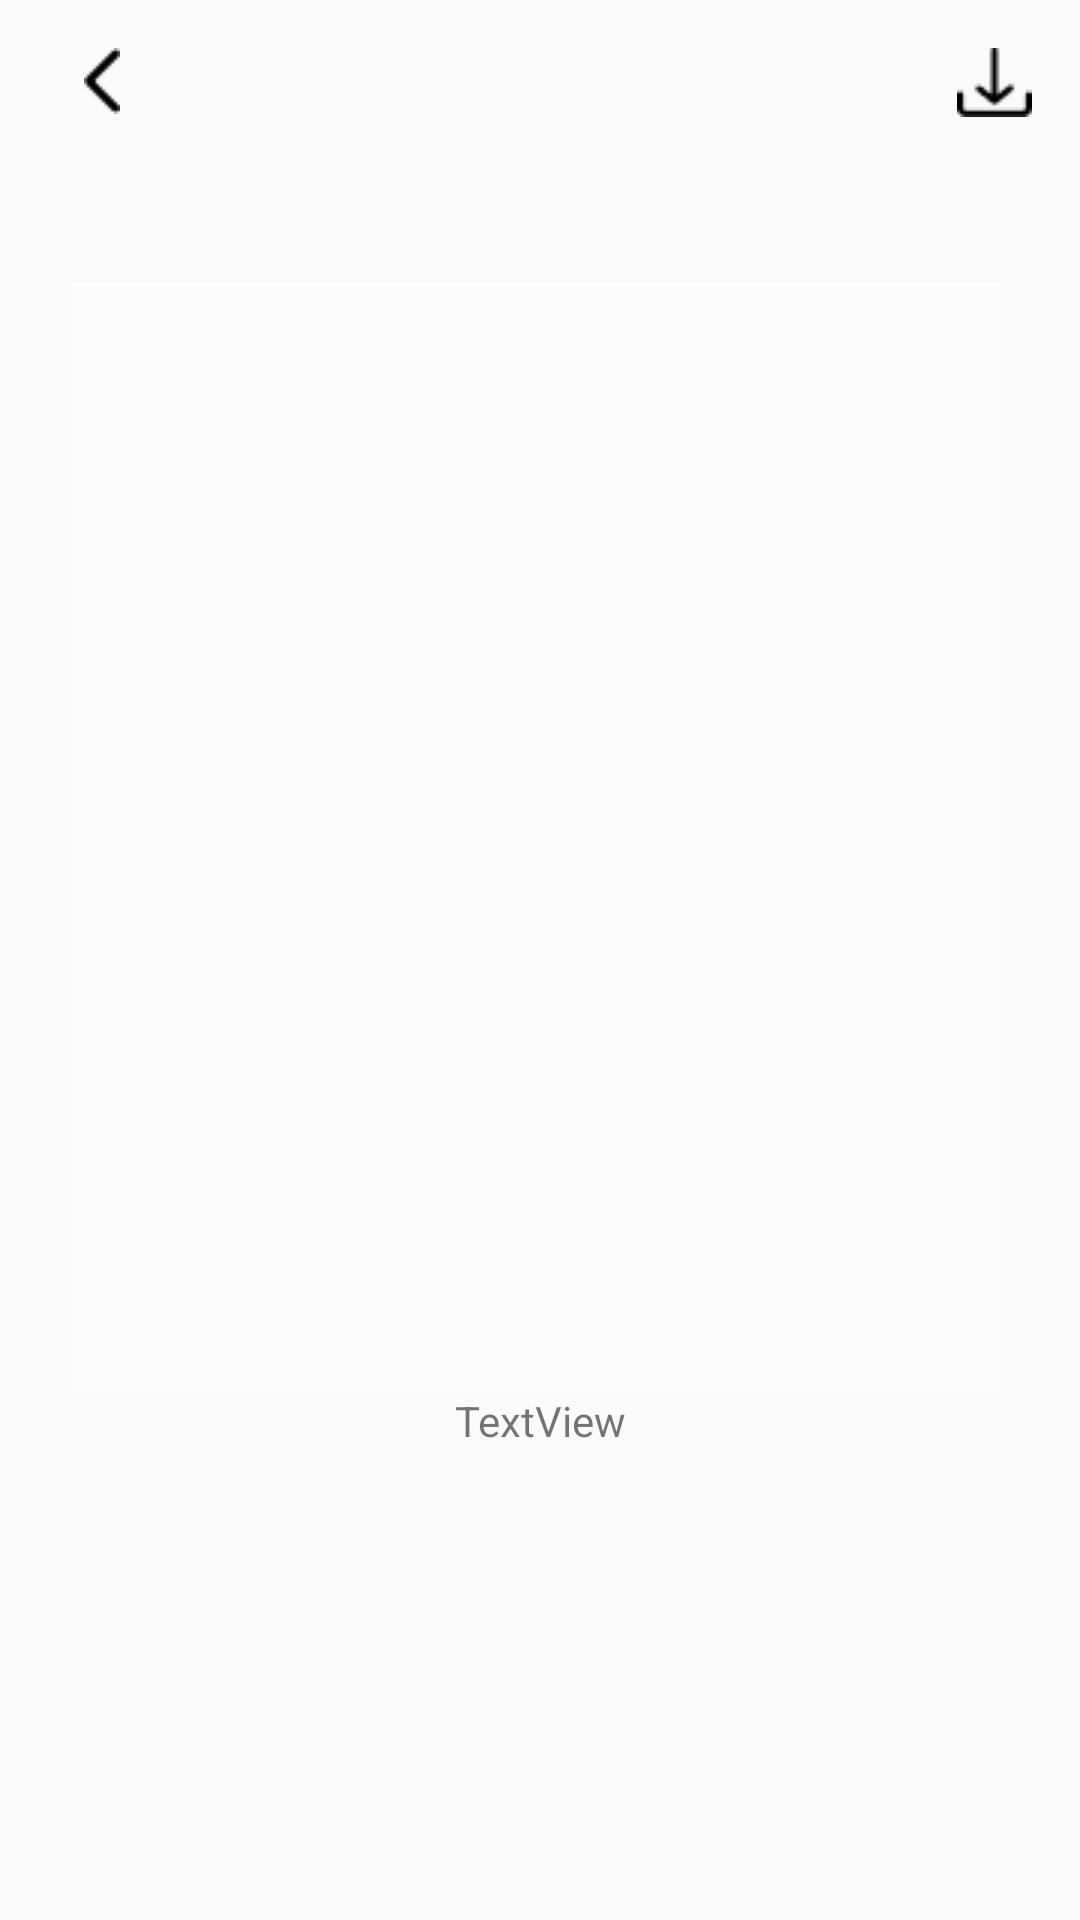

This screen was rendered from an Android layout file. Write that file and the resources it references.
<!-- AndroidManifest.xml: application theme Theme.AIArt -->
<!-- res/layout/fragment_create.xml -->
<?xml version="1.0" encoding="utf-8"?>
<androidx.constraintlayout.widget.ConstraintLayout xmlns:android="http://schemas.android.com/apk/res/android"
    xmlns:app="http://schemas.android.com/apk/res-auto"
    xmlns:tools="http://schemas.android.com/tools"
    android:layout_width="match_parent"
    android:layout_height="match_parent"
    tools:context=".fragments.CreateFragment" >

    <ImageView
        android:id="@+id/CreateIV"
        android:layout_width="fill_parent"
        android:layout_height="fill_parent"
        android:layout_marginStart="24dp"
        android:layout_marginTop="94dp"
        android:layout_marginEnd="27dp"
        android:layout_marginBottom="176dp"
        android:background="@android:drawable/screen_background_light_transparent"
        android:scaleType="fitXY"
        app:layout_constraintBottom_toBottomOf="parent"
        app:layout_constraintEnd_toEndOf="parent"
        app:layout_constraintHorizontal_bias="0.47"
        app:layout_constraintStart_toStartOf="parent"

        app:layout_constraintTop_toTopOf="parent"
        app:layout_constraintVertical_bias="0.423" />

    <ImageView
        android:id="@+id/backIV"
        android:layout_width="wrap_content"
        android:layout_height="wrap_content"
        android:layout_marginStart="28dp"
        android:layout_marginTop="16dp"
        android:src="@drawable/backvector__1_"
        app:layout_constraintStart_toStartOf="parent"
        app:layout_constraintTop_toTopOf="parent" />

    <ImageView
        android:id="@+id/downloadIV"
        android:layout_width="wrap_content"
        android:layout_height="wrap_content"
        android:layout_marginTop="16dp"
        android:layout_marginEnd="16dp"
        android:src="@drawable/downloadvector__1_"
        app:layout_constraintEnd_toEndOf="parent"
        app:layout_constraintTop_toTopOf="parent" />

    <TextView
        android:id="@+id/ImageName"
        android:layout_width="wrap_content"
        android:layout_height="wrap_content"
        android:text="TextView"
        app:layout_constraintEnd_toEndOf="parent"
        app:layout_constraintStart_toStartOf="parent"
        app:layout_constraintTop_toBottomOf="@+id/CreateIV" />
</androidx.constraintlayout.widget.ConstraintLayout>
<!-- resources referenced by this layout -->
<resources>
  <!-- drawable backvector__1_: png bitmap (drawable, 202 bytes) -->
  <!-- drawable downloadvector__1_: png bitmap (drawable, 321 bytes) -->
  <style name="Theme.AIArt" parent="Theme.AppCompat.Light.NoActionBar">
          <item name="windowActionBar">false</item>
          <item name="windowNoTitle">true</item>
          <item name="colorPrimary">@color/purple_500</item>
          <item name="colorPrimaryVariant">@color/purple_700</item>
          <item name="colorOnPrimary">@color/white</item>
          
          <item name="colorSecondary">@color/teal_200</item>
          <item name="colorSecondaryVariant">@color/teal_700</item>
          <item name="colorOnSecondary">@color/black</item>
          
          <item name="android:statusBarColor">?attr/colorPrimaryVariant</item>
          
      </style>
  <color name="purple_500">#FF6200EE</color>
  <color name="purple_700">#FF3700B3</color>
  <color name="white">#FFFFFFFF</color>
  <color name="teal_200">#FF03DAC5</color>
  <color name="teal_700">#FF018786</color>
  <color name="black">#FF000000</color>
</resources>
